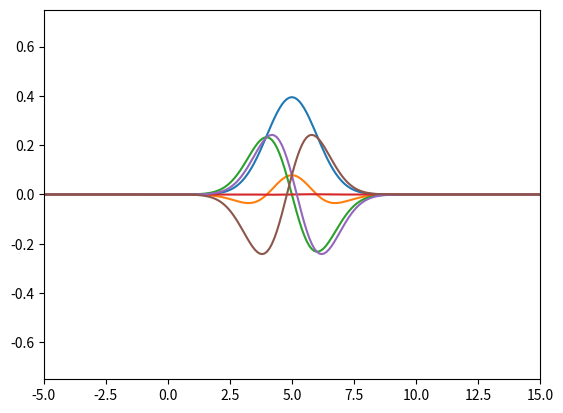

Here is the Python script that generated this plot:
# Enable interactive plot
# %matplotlib notebook
import matplotlib.pyplot as plt
from matplotlib import animation
from matplotlib.animation import FuncAnimation
import numpy as np

sigma = 1.0
mu = 5.0
amplitude = 1.0


def initial_wave_profile_psi(x):
    # The psi field, the scalar field itself.

    return amplitude / (sigma * np.sqrt(2 * np.pi)) * np.exp(-(x - mu)**2 /
                                                             (2 * sigma**2))


def initial_wave_profile_pi(x):
    # The pi field, the conjugate momentum. Represents the time derivative.

    return 0 * x  #amplitude / (sigma * np.sqrt(2 * np.pi)) * np.exp( - (x - mu)**2 / (2 * sigma**2))


def initial_wave_profile_phi(x):
    # The phi field. Represents the spatial derivative.

    return -amplitude * (x - mu) / (sigma * np.sqrt(2 * np.pi)) * np.exp(
        -(x - mu)**2 / (2 * sigma**2))


def faster_finite_differentiation(xs, profile):
    #Second order even at the boundaries.
    #assume regular separation:
    delta_x = xs[1] - xs[0]
    derivative = np.array([
        (-profile[2] + 4.0 * profile[1] - 3.0 * profile[0]) / (2.0 * delta_x)
    ])
    derivative = np.append(derivative,
                           (profile[2:] - profile[:-2]) / (2.0 * delta_x))
    derivative = np.append(derivative, [
        (profile[-3] - 4.0 * profile[-2] + 3.0 * profile[-1]) / (2.0 * delta_x)
    ])
    return derivative


def updated_psi(psi, pi, phi, delta_t):
    return psi + -pi * delta_t


def constraint_error(psi, phi, xs):
    # phi should be equal to the spatial derivative of psi at all times
    return faster_finite_differentiation(xs, psi) - phi


def updated_psi_second_order_in_time(psi, pi, phi, delta_t, previous_psi):
    return 1.0 / 3.0 * (-2.0 * pi * delta_t + 4.0 * psi - previous_psi)


def updated_pi_LF(psi, pi, phi, delta_t, apply_BCs=False):
    dphi_dx = faster_finite_differentiation(xs, phi)
    if not apply_BCs:
        new_pi = [pi[0] - dphi_dx[0] * delta_t]
    if apply_BCs:
        new_pi = [pi[0]]
    for i in range(1, len(psi) - 1):
        new_pi.append(0.5 * (pi[i - 1] + pi[i + 1]) - dphi_dx[i] * delta_t)
    if not apply_BCs:
        new_pi.append(pi[-1] - dphi_dx[-1] * delta_t)
    if apply_BCs:
        new_pi.append(pi[0])
    return np.array(new_pi)


def updated_phi_LF(psi, pi, phi, delta_t, damping=False, apply_BCs=False):
    gamma_2 = 0.01
    dpi_dx = faster_finite_differentiation(xs, pi)
    new_phi = [phi[0] - dpi_dx[0] * delta_t]
    if apply_BCs:
        new_phi = [phi[1]]
    for i in range(1, len(psi) - 1):
        new_phi.append(0.5 * (phi[i - 1] + phi[i + 1]) - dpi_dx[i] * delta_t)
    if not apply_BCs:
        new_phi.append(phi[-1] - dpi_dx[-1] * delta_t)
    if apply_BCs:
        new_phi.append(-phi[1])
    if damping == False:
        return np.array(new_phi)
    if damping == True:
        return np.array(new_phi) + gamma_2 * constraint_error(psi, phi, xs)


## Set up discretized fields:
N = 201
xs = np.linspace(-5, 15, N)
psis = initial_wave_profile_psi(xs)
pis = initial_wave_profile_pi(xs)
phis = initial_wave_profile_phi(xs)
constraints = constraint_error(psis, phis, xs)
delta_x = xs[1] - xs[0]
v = 1.0
delta_t = 0.1

# Useful quantities:
grid_speed = delta_x / delta_t
courant_factor = v / grid_speed
crossing_time = N * delta_x / v / 2.0
final_time = crossing_time
num_timesteps = int(final_time / delta_t)
print(courant_factor)

fig, ax = plt.subplots()
ax.set_xlim(-5, 15)
ax.set_ylim(-0.75, 0.75)

line1, = ax.plot([])
line2, = ax.plot([])
line3, = ax.plot([])
line4, = ax.plot([])
line5, = ax.plot([])
line6, = ax.plot([])

psis_all = [psis]
pis_all = [pis]
phis_all = [phis]
temp_psis = [psis]
temp_pis = [pis]
temp_phis = [phis]
constraints_all = [constraints]


def animate(frame_num):
    # set damping function to True to see the damping effect
    damping = True
    apply_BCs = True
    temp_psis[0] = updated_psi(psis_all[0], pis_all[0], phis_all[0], delta_t)
    temp_pis[0] = updated_pi_LF(psis_all[0], pis_all[0], phis_all[0], delta_t,
                                apply_BCs)
    temp_phis[0] = updated_phi_LF(psis_all[0], pis_all[0], phis_all[0],
                                  delta_t, damping, apply_BCs)
    psis_all[0] = temp_psis[0]
    pis_all[0] = temp_pis[0]
    phis_all[0] = temp_phis[0]
    if (frame_num == 50):
        pis_all[0] = -pis_all[0]
    line1.set_data((xs, psis_all[0]))
    line2.set_data((xs, pis_all[0]))
    line3.set_data((xs, phis_all[0]))
    line4.set_data((xs, constraints_all[0]))
    line5.set_data((xs, pis_all[0] + phis_all[0]))
    line6.set_data((xs, pis_all[0] - phis_all[0]))
    return [line1, line2, line3, line4, line5, line6]


anim = animation.FuncAnimation(fig,
                               animate,
                               frames=100,
                               interval=50,
                               blit=True)
plt.show()
